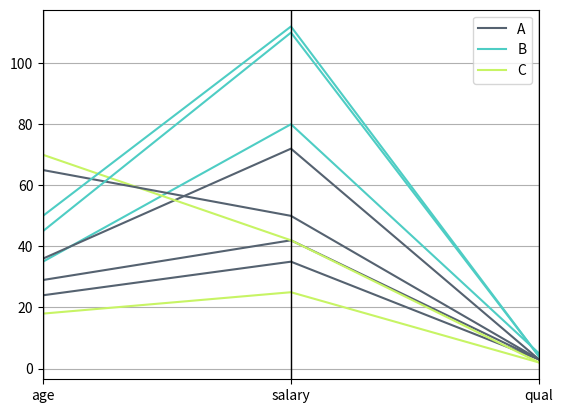

Reproduce this figure in Python.
import pandas as pd
import matplotlib.pyplot as plt
from pandas.plotting import parallel_coordinates
data = {
    'age': [24, 29, 35, 36, 70, 18, 65, 45, 50],
    'salary': [35, 42, 80, 72, 42, 25, 50, 110, 112],
    'qual': [3, 3, 5, 3, 2, 2, 3, 4, 4],
    'class': ['A', 'A', 'B', 'A', 'C', 'C', 'A', 'B', 'B']  # Adding a class column for the plot
}
df = pd.DataFrame(data)
print(df)
plt.figure()
parallel_coordinates(df, 'class', cols=['age', 'salary', 'qual'], color=('#556270', '#4ECDC4', '#C7F464'))